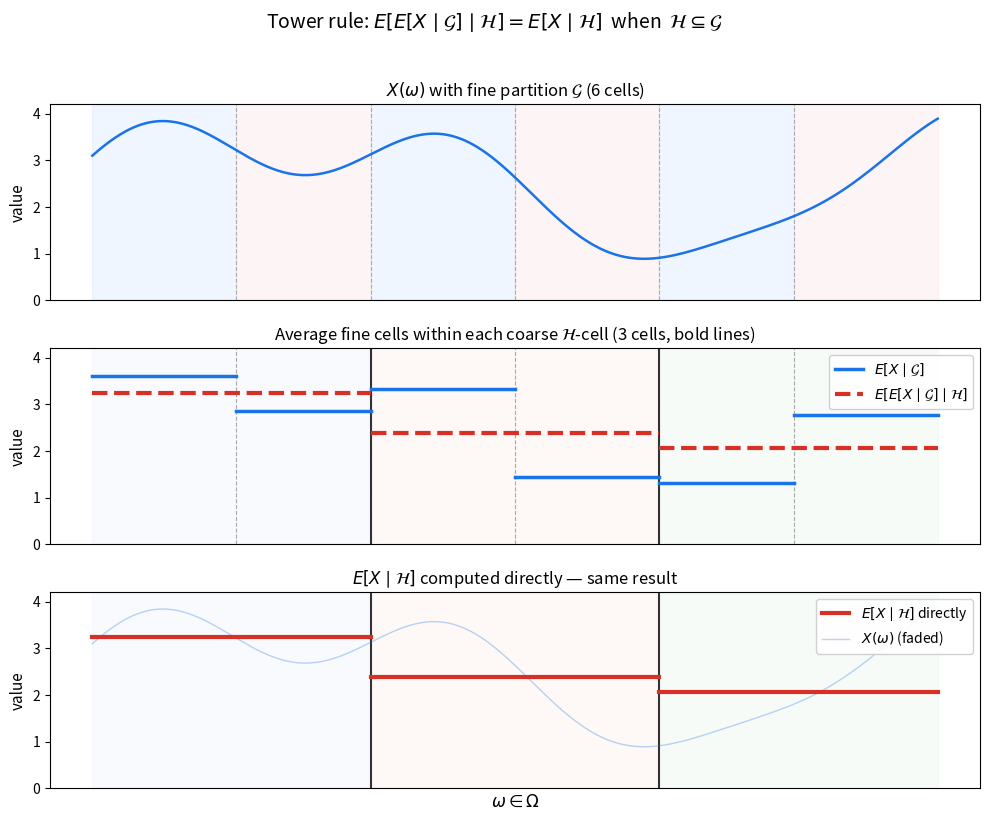

Reproduce this figure in Python.
"""
Diagram: tower rule / smoothing property of conditional expectation.
E[E[X | G] | H] = E[X | H] when H ⊆ G.

Shows X as a wiggly function, E[X|G] as a fine step function,
and E[X|H] as a coarser step function that equals E[E[X|G]|H].
"""

import matplotlib
matplotlib.use("Agg")
import numpy as np
import matplotlib.pyplot as plt

fig, axes = plt.subplots(3, 1, figsize=(10, 8), sharex=True)

# Sample space [0, 1]
omega = np.linspace(0, 1, 1000)

# X(omega): wiggly function
X = 1.2 * np.sin(7 * omega) + 0.6 * np.cos(13 * omega) + 2.5 + 0.4 * np.sin(19 * omega)

# Fine partition G: 6 cells
g_bounds = [0.0, 0.17, 0.33, 0.5, 0.67, 0.83, 1.0]
# Coarse partition H: 3 cells (each H-cell is a union of 2 G-cells)
h_bounds = [0.0, 0.33, 0.67, 1.0]

g_colors_light = ["#dbe9ff", "#fce8e6", "#dbe9ff", "#fce8e6", "#dbe9ff", "#fce8e6"]
h_colors_light = ["#e8f0fe", "#fce8e6", "#e6f4ea"]

def cell_mean(x_arr, omega_arr, lo, hi):
    mask = (omega_arr >= lo) & (omega_arr < hi)
    return np.mean(x_arr[mask])

# Compute E[X | G]
g_means = []
for i in range(len(g_bounds) - 1):
    g_means.append(cell_mean(X, omega, g_bounds[i], g_bounds[i + 1]))

# Compute E[X | H] directly
h_means = []
for i in range(len(h_bounds) - 1):
    h_means.append(cell_mean(X, omega, h_bounds[i], h_bounds[i + 1]))

# --- Panel 1: X(omega) with G partition ---
ax = axes[0]
for i in range(len(g_bounds) - 1):
    ax.axvspan(g_bounds[i], g_bounds[i + 1], color=g_colors_light[i], alpha=0.4)
for b in g_bounds[1:-1]:
    ax.axvline(b, color="#aaa", linewidth=0.8, linestyle="--")
ax.plot(omega, X, color="#1a73e8", linewidth=1.8)
ax.set_ylabel("value", fontsize=11)
ax.set_title("$X(\\omega)$ with fine partition $\\mathcal{G}$ (6 cells)", fontsize=12)
ax.set_ylim(0, 4.2)

# --- Panel 2: E[X | G] step function, then averaged over H ---
ax = axes[1]
# Shade H cells
for i in range(len(h_bounds) - 1):
    ax.axvspan(h_bounds[i], h_bounds[i + 1], color=h_colors_light[i], alpha=0.3)
# G partition lines
for b in g_bounds[1:-1]:
    ax.axvline(b, color="#aaa", linewidth=0.8, linestyle="--")
# H partition lines (thicker)
for b in h_bounds[1:-1]:
    ax.axvline(b, color="#333", linewidth=1.5, linestyle="-")
# E[X|G] step function
for i in range(len(g_bounds) - 1):
    ax.plot([g_bounds[i], g_bounds[i + 1]], [g_means[i], g_means[i]],
            color="#1a73e8", linewidth=2.5)
# E[E[X|G] | H] = E[X|H]
for i in range(len(h_bounds) - 1):
    ax.plot([h_bounds[i], h_bounds[i + 1]], [h_means[i], h_means[i]],
            color="#d93025", linewidth=3, linestyle="--")
ax.plot([], [], color="#1a73e8", linewidth=2.5, label="$E[X \\mid \\mathcal{G}]$")
ax.plot([], [], color="#d93025", linewidth=3, linestyle="--",
        label="$E[E[X \\mid \\mathcal{G}] \\mid \\mathcal{H}]$")
ax.set_ylabel("value", fontsize=11)
ax.set_title("Average fine cells within each coarse $\\mathcal{H}$-cell (3 cells, bold lines)",
             fontsize=12)
ax.legend(loc="upper right", fontsize=10, framealpha=0.9)
ax.set_ylim(0, 4.2)

# --- Panel 3: E[X | H] directly ---
ax = axes[2]
for i in range(len(h_bounds) - 1):
    ax.axvspan(h_bounds[i], h_bounds[i + 1], color=h_colors_light[i], alpha=0.3)
for b in h_bounds[1:-1]:
    ax.axvline(b, color="#333", linewidth=1.5, linestyle="-")
ax.plot(omega, X, color="#1a73e8", linewidth=1, alpha=0.3)
for i in range(len(h_bounds) - 1):
    ax.plot([h_bounds[i], h_bounds[i + 1]], [h_means[i], h_means[i]],
            color="#d93025", linewidth=3)
ax.plot([], [], color="#d93025", linewidth=3, label="$E[X \\mid \\mathcal{H}]$ directly")
ax.plot([], [], color="#1a73e8", linewidth=1, alpha=0.3, label="$X(\\omega)$ (faded)")
ax.set_ylabel("value", fontsize=11)
ax.set_xlabel("$\\omega \\in \\Omega$", fontsize=12)
ax.set_title("$E[X \\mid \\mathcal{H}]$ computed directly — same result", fontsize=12)
ax.legend(loc="upper right", fontsize=10, framealpha=0.9)
ax.set_ylim(0, 4.2)
ax.set_xticks([])

fig.suptitle("Tower rule: $E[E[X \\mid \\mathcal{G}] \\mid \\mathcal{H}] = E[X \\mid \\mathcal{H}]$"
             "  when  $\\mathcal{H} \\subseteq \\mathcal{G}$",
             fontsize=14, y=1.02)
fig.tight_layout()
fig.savefig("tower_rule.png", dpi=150, bbox_inches="tight")
print("Saved tower_rule.png")
